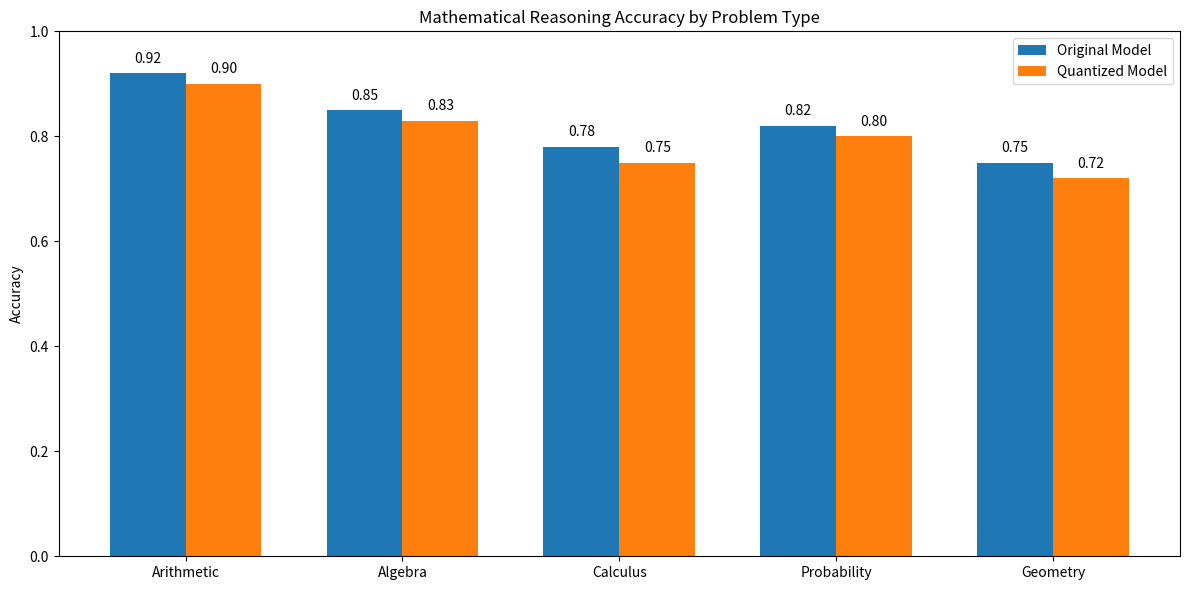

The script that saved this image: (Note: this script raises an exception after producing the figure.)
import matplotlib.pyplot as plt
import numpy as np

# Example data - replace with your actual results
problem_types = ['Arithmetic', 'Algebra', 'Calculus', 'Probability', 'Geometry']
original_accuracy = [0.92, 0.85, 0.78, 0.82, 0.75]
quantized_accuracy = [0.90, 0.83, 0.75, 0.80, 0.72]

x = np.arange(len(problem_types))
width = 0.35

fig, ax = plt.subplots(figsize=(12, 6))
rects1 = ax.bar(x - width/2, original_accuracy, width, label='Original Model')
rects2 = ax.bar(x + width/2, quantized_accuracy, width, label='Quantized Model')

ax.set_ylabel('Accuracy')
ax.set_title('Mathematical Reasoning Accuracy by Problem Type')
ax.set_xticks(x)
ax.set_xticklabels(problem_types)
ax.legend()

ax.set_ylim(0, 1)
for i, v in enumerate(original_accuracy):
    ax.text(i - width/2, v + 0.02, f"{v:.2f}", ha='center')
for i, v in enumerate(quantized_accuracy):
    ax.text(i + width/2, v + 0.02, f"{v:.2f}", ha='center')

plt.tight_layout()
plt.savefig('/home/<user>/paradigm_math_readme/images/math_reasoning_accuracy.png', dpi=300)
